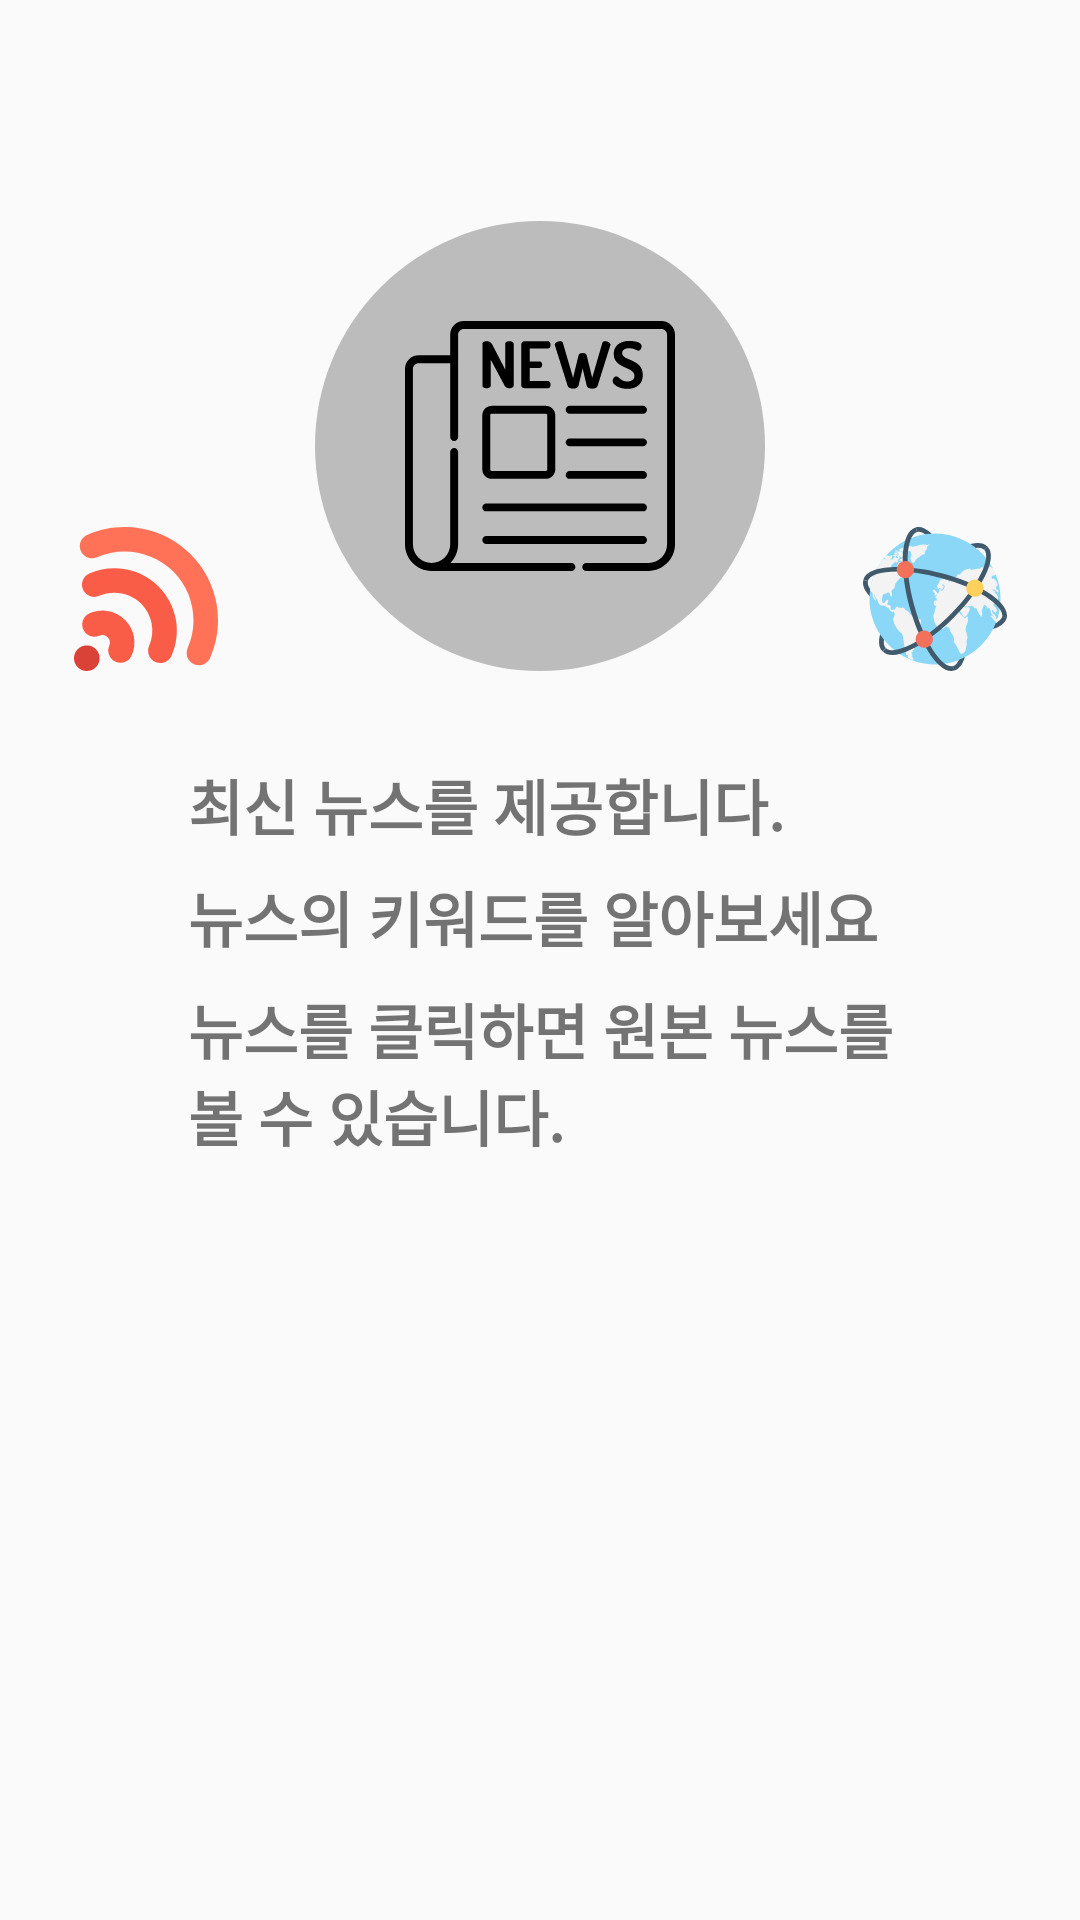

Here is an Android app screen rendered from its layout file. Give the layout XML and the strings, colors and styles it references.
<!-- AndroidManifest.xml: application theme AppTheme -->
<!-- res/layout/fragment_splash.xml -->
<?xml version="1.0" encoding="utf-8"?>
<layout xmlns:android="http://schemas.android.com/apk/res/android"
    xmlns:app="http://schemas.android.com/apk/res-auto"
    xmlns:tools="http://schemas.android.com/tools">

    <androidx.constraintlayout.widget.ConstraintLayout
        android:layout_width="match_parent"
        android:layout_height="match_parent">

        <androidx.constraintlayout.widget.ConstraintLayout
            android:id="@+id/centerContainer"
            android:layout_width="0dp"
            android:layout_height="wrap_content"
            android:layout_marginStart="16dp"
            android:layout_marginEnd="16dp"
            android:layout_marginBottom="30dp"
            android:background="@drawable/circle_shape"
            app:layout_constraintBottom_toTopOf="@+id/linearLayout"
            app:layout_constraintDimensionRatio="1:1"
            app:layout_constraintEnd_toStartOf="@+id/rightLogo"
            app:layout_constraintStart_toEndOf="@+id/leftLogo"
            app:layout_constraintWidth_default="percent"
            app:layout_constraintWidth_percent="0.33">

            <ImageView
                android:id="@+id/centerLogo"
                android:layout_width="0dp"
                android:layout_height="wrap_content"
                android:src="@drawable/logo_center"
                app:layout_constraintBottom_toBottomOf="parent"
                app:layout_constraintEnd_toEndOf="parent"
                app:layout_constraintStart_toStartOf="parent"
                app:layout_constraintTop_toTopOf="parent"
                app:layout_constraintWidth_default="percent"
                app:layout_constraintWidth_percent="0.6" />

        </androidx.constraintlayout.widget.ConstraintLayout>


        <ImageView
            android:id="@+id/leftLogo"
            android:layout_width="0dp"
            android:layout_height="wrap_content"
            android:layout_marginStart="8dp"
            android:src="@drawable/logo_left"
            app:layout_constraintBottom_toBottomOf="@+id/centerContainer"
            app:layout_constraintDimensionRatio="1:1"
            app:layout_constraintEnd_toStartOf="@+id/centerContainer"
            app:layout_constraintStart_toStartOf="parent"
            app:layout_constraintWidth_default="percent"
            app:layout_constraintWidth_percent="0.1" />

        <ImageView
            android:id="@+id/rightLogo"
            android:layout_width="0dp"
            android:layout_height="wrap_content"
            android:layout_marginEnd="8dp"
            android:src="@drawable/logo_right"
            app:layout_constraintBottom_toBottomOf="@+id/centerContainer"
            app:layout_constraintDimensionRatio="1:1"
            app:layout_constraintEnd_toEndOf="parent"
            app:layout_constraintStart_toEndOf="@+id/centerContainer"
            app:layout_constraintWidth_default="percent"
            app:layout_constraintWidth_percent="0.1" />

        <LinearLayout
            android:id="@+id/linearLayout"
            android:layout_width="wrap_content"
            android:layout_height="wrap_content"
            android:gravity="start"
            android:orientation="vertical"
            app:layout_constraintBottom_toBottomOf="parent"
            app:layout_constraintEnd_toEndOf="parent"
            app:layout_constraintStart_toStartOf="parent"
            app:layout_constraintTop_toTopOf="parent">

            <TextView
                android:layout_width="wrap_content"
                android:layout_height="wrap_content"
                android:layout_marginBottom="8dp"
                android:text="@string/explain_first"
                android:textSize="20dp"
                android:textStyle="bold" />

            <TextView
                android:layout_width="wrap_content"
                android:layout_height="wrap_content"
                android:layout_marginBottom="8dp"
                android:text="@string/explain_second"
                android:textSize="20dp"
                android:textStyle="bold" />

            <TextView
                android:layout_width="wrap_content"
                android:layout_height="wrap_content"
                android:lines="2"
                android:text="@string/explain_third"
                android:textSize="20dp"
                android:textStyle="bold" />

        </LinearLayout>

        <TextView
            android:id="@+id/versionText"
            android:layout_width="wrap_content"
            android:layout_height="wrap_content"
            android:layout_marginBottom="16dp"
            app:layout_constraintBottom_toBottomOf="parent"
            app:layout_constraintEnd_toEndOf="parent"
            app:layout_constraintStart_toStartOf="parent" />

    </androidx.constraintlayout.widget.ConstraintLayout>
</layout>
<!-- resources referenced by this layout -->
<resources>
  <!-- drawable circle_shape (drawable) -->
  <?xml version="1.0" encoding="utf-8"?>
  <shape xmlns:android="http://schemas.android.com/apk/res/android"
      android:shape="oval">
      <solid
          android:color="#80808080"/>
  </shape>
  <!-- drawable logo_center: vector/xml drawable (drawable, 6538 chars, omitted) -->
  <!-- drawable logo_left (drawable) -->
  <vector android:height="48dp" android:viewportHeight="512"
      android:viewportWidth="512" android:width="48dp" xmlns:android="http://schemas.android.com/apk/res/android">
      <path android:fillColor="#FF7258" android:pathData="M506.791,273.096c-11.921,-66.909 -43.706,-127.759 -91.918,-175.97C366.663,48.916 305.814,17.132 238.907,5.208C173.573,-6.434 107.061,1.528 46.564,28.236C24.603,37.93 14.66,63.592 24.356,85.553c9.692,21.958 35.355,31.905 57.317,22.209c91.661,-40.465 200.862,-20.037 271.732,50.833c70.871,70.871 91.298,180.075 50.829,271.738c-7.459,16.898 -3.295,35.984 9.027,48.305c3.692,3.692 8.118,6.778 13.182,9.013c21.961,9.695 47.623,-0.249 57.317,-22.209C510.468,404.944 518.434,338.432 506.791,273.096z"/>
      <path android:fillColor="#F95D48" android:pathData="M300.69,211.31c-32.249,-32.249 -72.956,-53.511 -117.723,-61.488c-43.694,-7.787 -88.18,-2.458 -128.651,15.407c-21.961,9.695 -31.904,35.357 -22.209,57.317c9.695,21.958 35.357,31.904 57.318,22.209c50.529,-22.307 110.726,-11.044 149.794,28.023c39.068,39.068 50.33,99.268 28.023,149.798c-7.459,16.897 -3.293,35.985 9.027,48.305c3.693,3.693 8.118,6.777 13.182,9.013c21.961,9.695 47.623,-0.249 57.317,-22.209c17.866,-40.471 23.194,-84.956 15.408,-128.651C354.201,284.268 332.939,243.559 300.69,211.31z"/>
      <path android:fillColor="#F95D48" android:pathData="M181.533,330.467c-16.536,-16.536 -37.416,-27.44 -60.386,-31.532c-22.391,-3.99 -45.194,-1.256 -65.946,7.905c-21.962,9.696 -31.905,35.358 -22.209,57.317c9.692,21.956 35.357,31.904 57.317,22.209c10.035,-4.43 21.992,-2.192 29.753,5.57s9.999,19.718 5.57,29.753c-7.46,16.897 -3.296,35.985 9.026,48.305c3.692,3.692 8.118,6.777 13.18,9.012c21.96,9.696 47.623,-0.246 57.318,-22.207c9.163,-20.753 11.898,-43.557 7.908,-65.946C208.973,367.886 198.07,347.003 181.533,330.467z"/>
      <path android:fillColor="#DB4237" android:pathData="M45.496,466.504m-45.495,0a45.495,45.495 0,1 1,90.99 0a45.495,45.495 0,1 1,-90.99 0"/>
  </vector>
  <!-- drawable logo_right: vector/xml drawable (drawable, 16551 chars, omitted) -->
  <string name="explain_first">최신 뉴스를 제공합니다.</string>
  <string name="explain_second">뉴스의 키워드를 알아보세요</string>
  <string name="explain_third">뉴스를 클릭하면 원본 뉴스를\n볼 수 있습니다.</string>
  <style name="AppTheme" parent="Theme.AppCompat.Light.NoActionBar">
          
          <item name="colorPrimary">@color/colorPrimary</item>
          <item name="colorPrimaryDark">@color/colorPrimaryDark</item>
          <item name="colorAccent">@color/colorAccent</item>
          <item name="android:statusBarColor">@color/colorKeyWordLine</item>
      </style>
  <style name="Theme.AppCompat.Light.NoActionBar">
          <item name="windowActionBar">false</item>
          <item name="windowNoTitle">true</item>
      </style>
  <color name="colorPrimary">#6200EE</color>
  <color name="colorPrimaryDark">#03DAC5</color>
  <color name="colorAccent">#3700B3</color>
  <color name="colorKeyWordLine">#80808080</color>
</resources>
